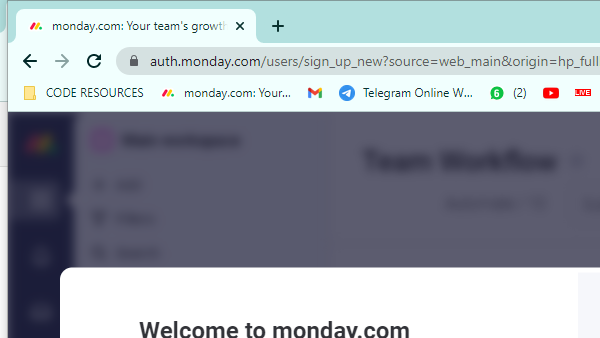
Workflow: Main

Step 1: Attach Browser 'chrome.exe monday.com:' in window 'monday*' (chrome.exe)

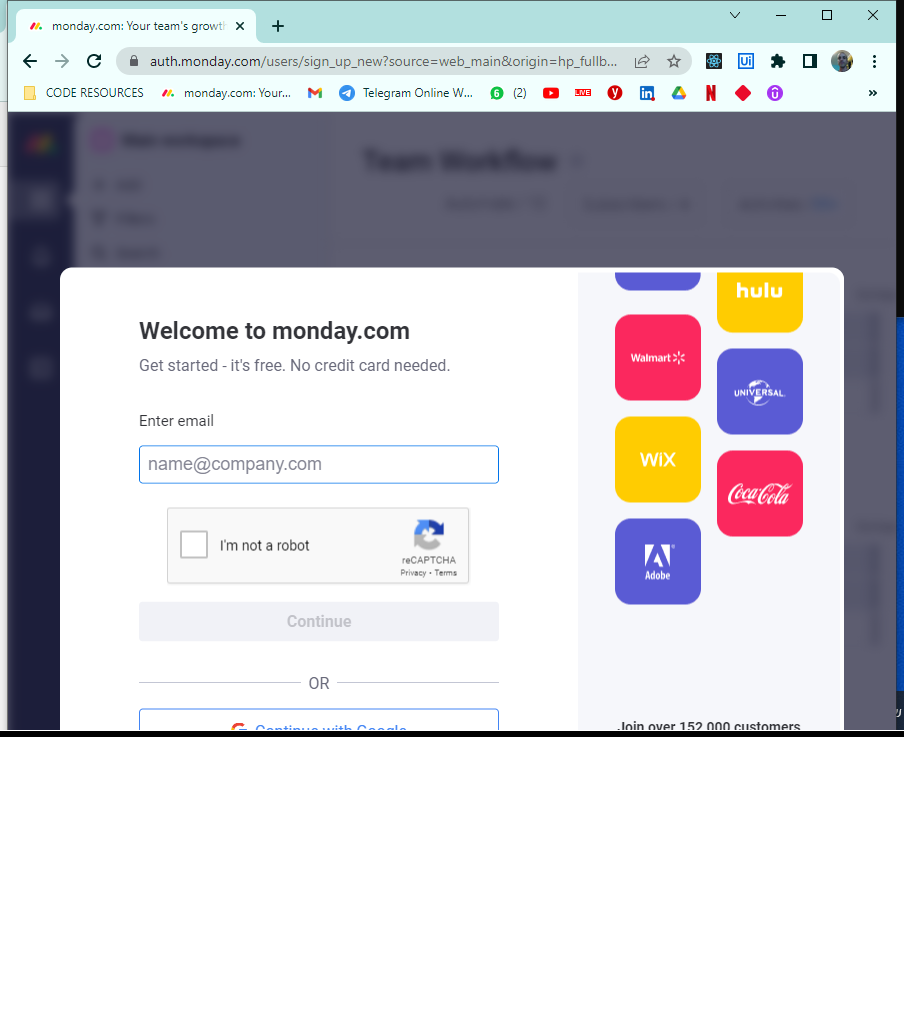
Step 2: Use Browser Chrome: monday.com: Your team's growth made easy | Sign Up in window 'monday.com: Your team's growth made easy | Sign Up' (chrome.exe)

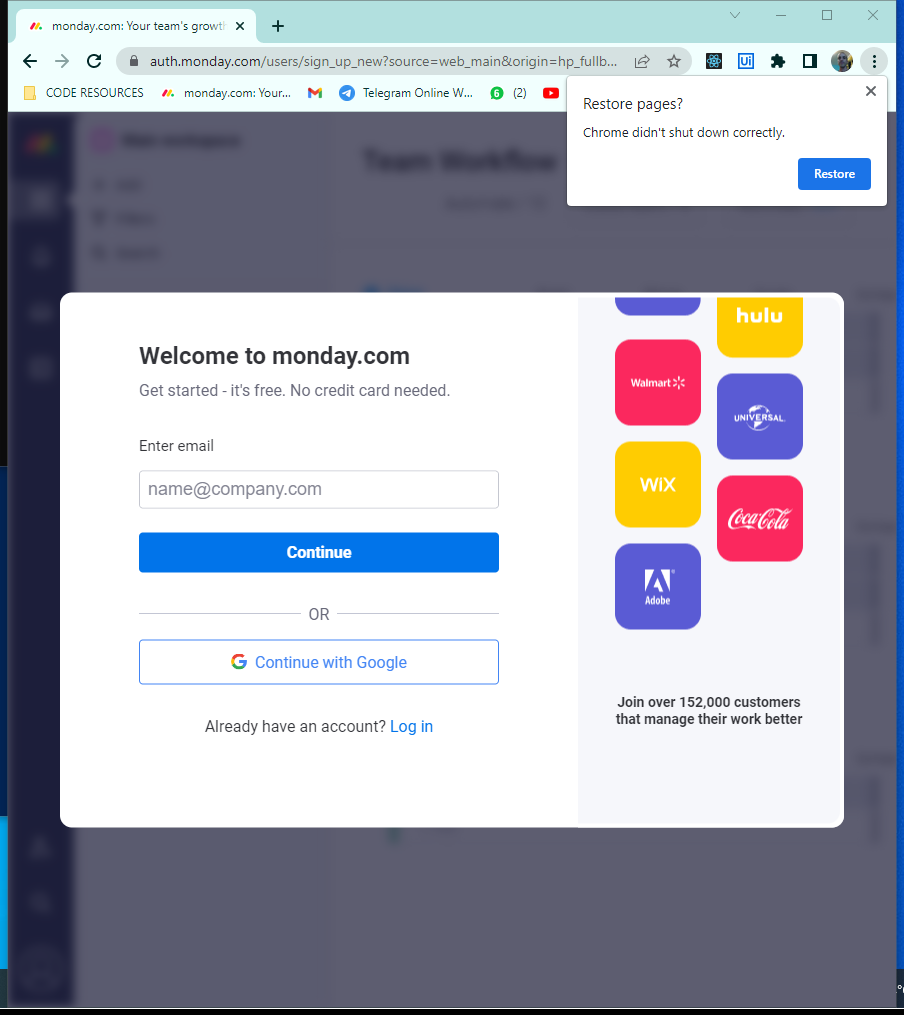
Step 3: Use Browser Chrome: monday.com: Your team's growth made easy | Sign Up in window 'monday.com: Your team's growth made easy | Sign Up' (chrome.exe)

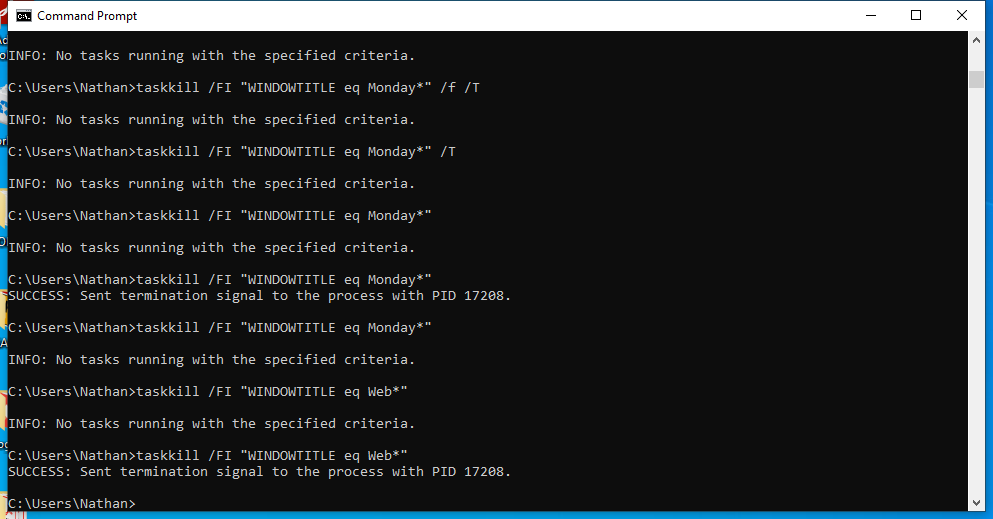
Step 4: Use Application: Command Prompt on the element in window 'Command Prompt' (cmd.exe)

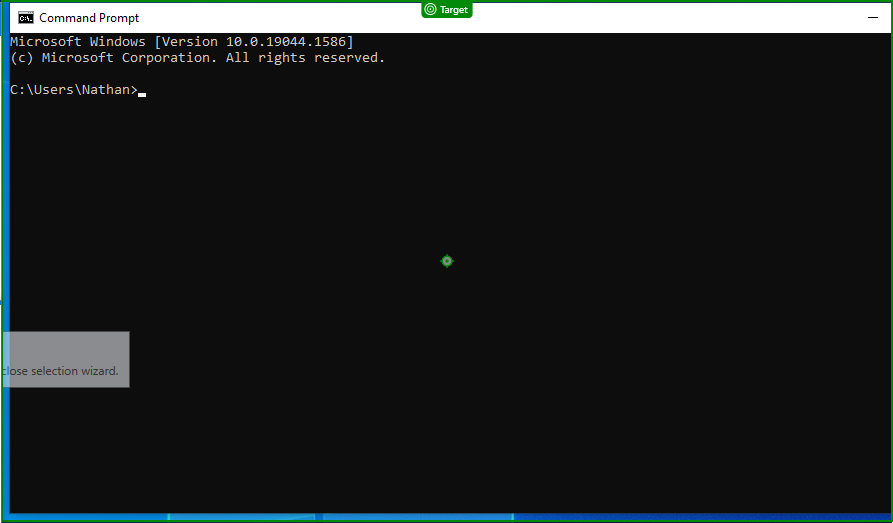
Step 5: type "taskkill /FI "WINDOWTITLE eq Web*"" into 'Command Prompt'

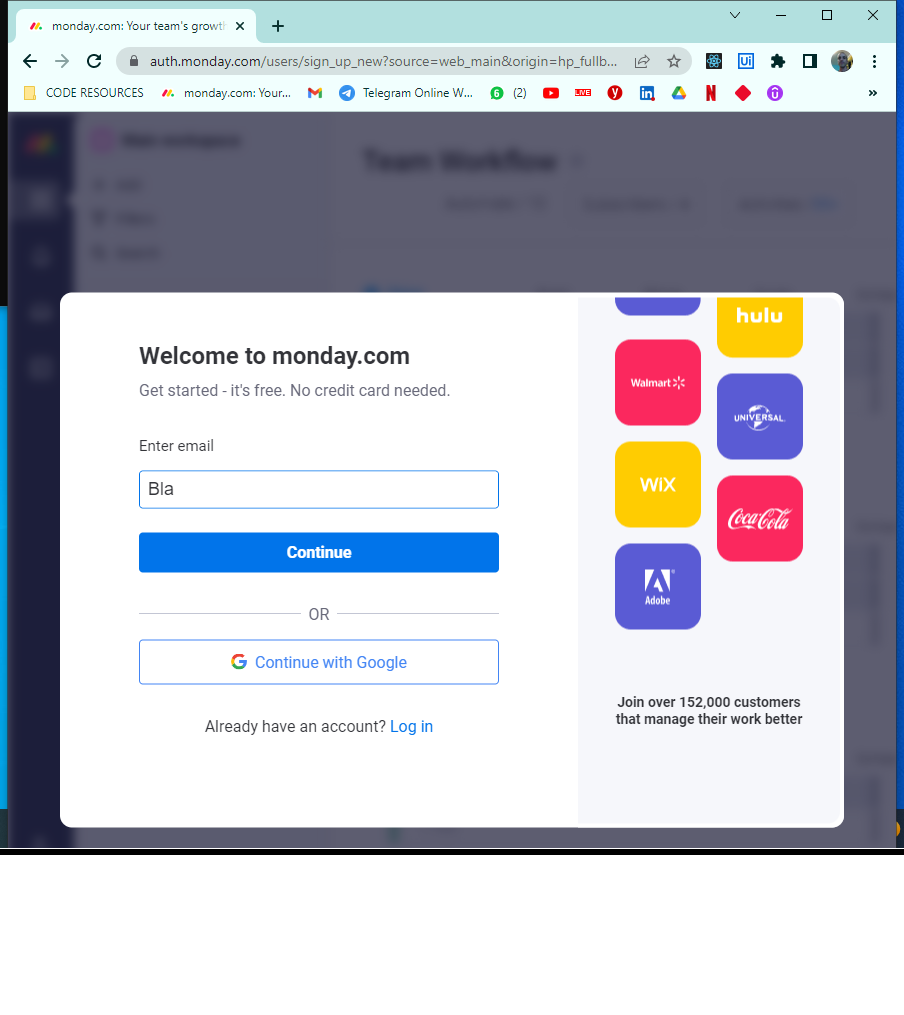
Step 6: Use Browser Chrome: monday.com: Your team's growth made easy | Sign Up in window 'monday.com: Your team's growth made easy | Sign Up' (chrome.exe)

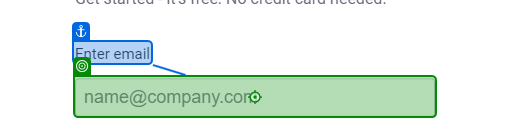
Step 7: click on 'Enter email'

Step 8: type "Bla" into 'Enter email' (same screen as step 7)